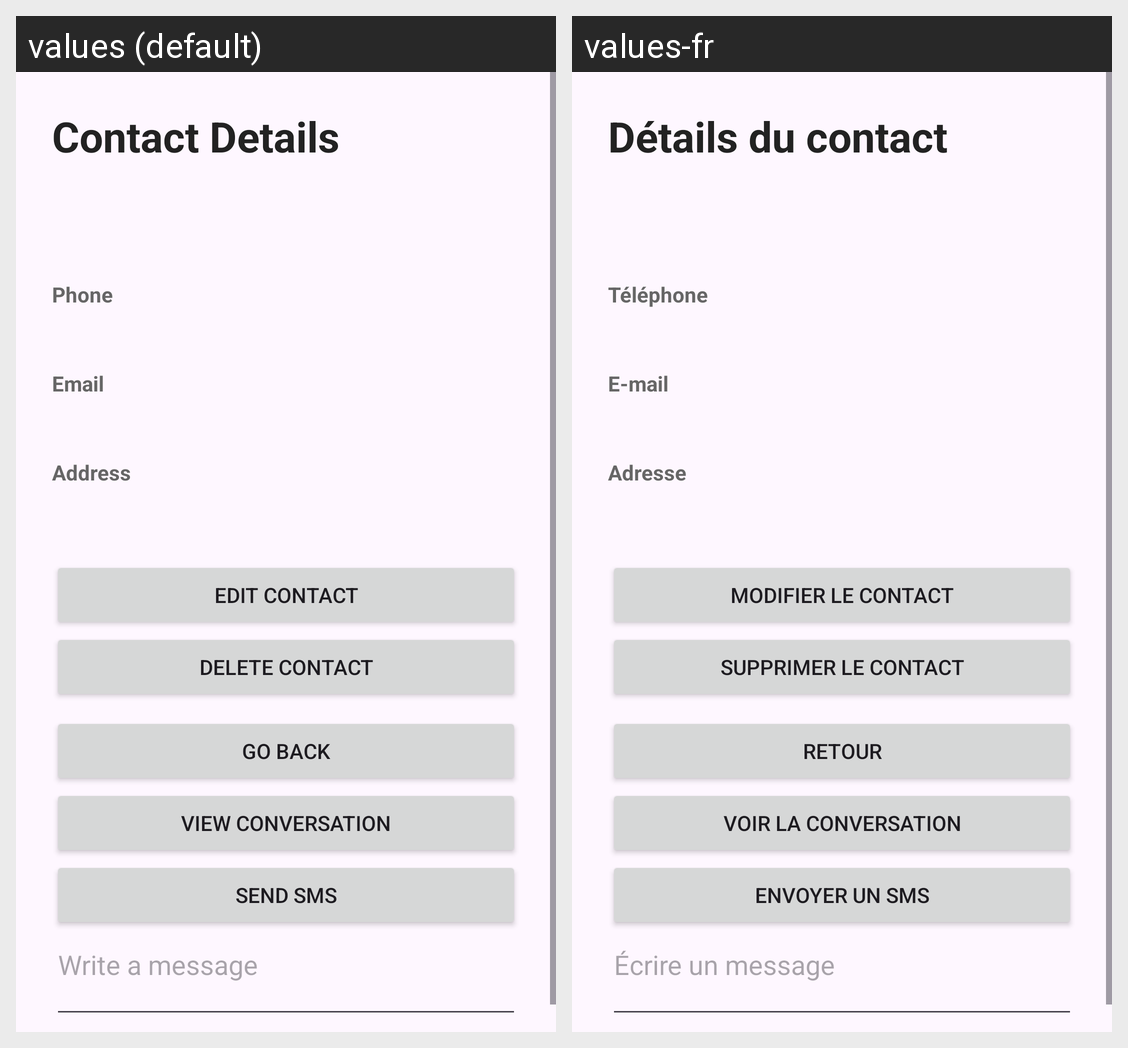

The same Android screen rendered under two of its app's locales, left to right. List the strings drawn on it with the default value and each locale's translation.
Android screen res/layout/activity_contact_details.xml rendered under 2 locales, left to right: values (default), values-fr. Device: Nexus 5 (rendered at 1080×1920; each locale shown at half size, 540×960, under a caption strip naming it); theme Theme.Ft_hangout.
Strings drawn on this screen, with the default value and each locale's value (text and hints the layout hard-codes, and strings that could not be matched under every locale, appear in the picture but are not listed):

contact_details
  values: Contact Details
  values-fr: Détails du contact

phone
  values: Phone
  values-fr: Téléphone

email
  values: Email
  values-fr: E-mail

address
  values: Address
  values-fr: Adresse

edit_contact
  values: Edit Contact
  values-fr: Modifier le contact

delete_contact
  values: Delete Contact
  values-fr: Supprimer le contact

go_back
  values: Go Back
  values-fr: Retour

view_conversation
  values: View Conversation
  values-fr: Voir la conversation

send_sms
  values: Send SMS
  values-fr: Envoyer un SMS

write_message
  values: Write a message
  values-fr: Écrire un message
